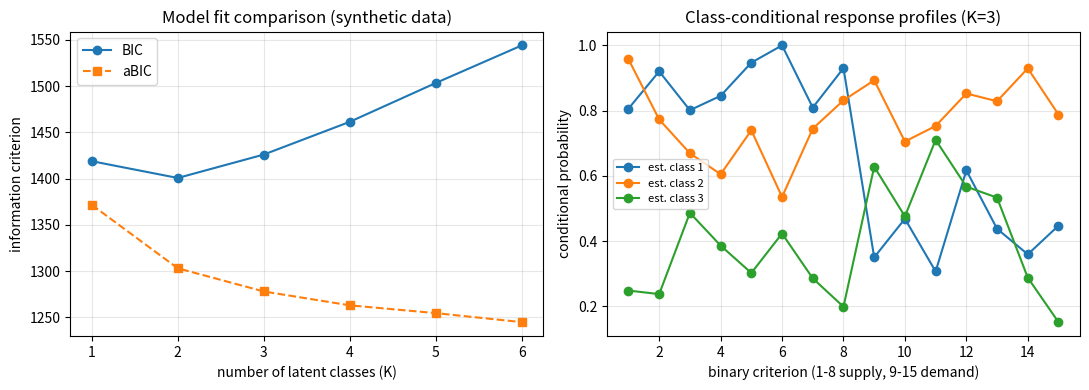

Write Python code to recreate this figure. (Note: this script raises an exception after producing the figure.)
#!/usr/bin/env python3
# -*- coding: utf-8 -*-
"""
LCA 复现方案的可行性验证（pipeline smoke test）
------------------------------------------------
用途：证明"69 个网站 × 15 条二值标准 → 潜类别分析（EM 算法）"这条技术路线在本机可跑通。
注意：本脚本使用的是【合成数据】（按论文报告的 34/15/20 类别规模与混合比例 49%/22%/29%
构造），得到的数字仅用于验证代码与流程，不代表对 Oswald (2024) 真实数据的复现结果。

输出：/tmp/hw/out/smoke_*.png  与  /tmp/hw/out/smoke_results.txt
"""
import numpy as np
import matplotlib
matplotlib.use("Agg")
import matplotlib.pyplot as plt

rng = np.random.default_rng(20240425)

# ---------------------------------------------------------------
# 1. 构造合成数据：3 个潜类别，15 条二值指标，类别规模按 34/15/20
# ---------------------------------------------------------------
K_TRUE = 3
N_IND = 15
SIZES = [34, 15, 20]              # 与 SI 表 C1 的 class1/class2/class3 一致
MIX_TRUE = np.array(SIZES) / sum(SIZES)   # 49.3% / 21.7% / 29.0%

# 三个类别的"标准满足概率"（供方 8 条 + 需方 7 条，仅示意，不代表论文估计值）
PROFILE = np.array([
    [0.75] * 8 + [0.80] * 7,      # class 1: 主流枢纽 —— 连接性强、信息/沟通一般
    [0.90] * 4 + [0.85] * 4 + [0.35] * 7,   # class 2: 优质信息提供者 —— 供方强、需方弱
    [0.30] * 8 + [0.45] * 7,      # class 3: 小众论坛 —— 参与/沟通相对强、连接性弱
])

z_true = np.repeat(np.arange(K_TRUE), SIZES)
X = np.zeros((len(z_true), N_IND), dtype=int)
for i, k in enumerate(z_true):
    X[i] = rng.binomial(1, PROFILE[k])

# ---------------------------------------------------------------
# 2. 二值 LCA：EM 算法（与 R 的 poLCA 同类模型，此处自实现以保证可复现）
# ---------------------------------------------------------------
def logsumexp(a, axis):
    m = np.max(a, axis=axis, keepdims=True)
    return (m + np.log(np.sum(np.exp(a - m), axis=axis, keepdims=True))).squeeze(axis)

def fit_lca(X, K, n_starts=30, max_iter=500, tol=1e-7, seed=1):
    """返回 (loglik, pi, probs, post) —— pi: 类别比例; probs: K×J 条件满足概率; post: N×K 后验"""
    N, J = X.shape
    best = None
    for s in range(n_starts):
        r = np.random.default_rng(seed + s)
        pi = r.dirichlet(np.ones(K))
        probs = r.uniform(0.25, 0.75, size=(K, J))
        ll_old = -np.inf
        for _ in range(max_iter):
            # E 步
            lp = np.log(pi)[None, :] + (X @ np.log(probs).T
                                        + (1 - X) @ np.log(1 - probs).T)
            ll = float(np.sum(logsumexp(lp, axis=1)))
            post = np.exp(lp - logsumexp(lp, axis=1)[:, None])
            # M 步
            nk = post.sum(axis=0)
            pi = nk / N
            probs = (post.T @ X + 1e-6) / (nk[:, None] + 2e-6)
            if abs(ll - ll_old) < tol:
                break
            ll_old = ll
        # 计算参数个数：K-1 个混合比例 + K*J 个条件概率（poLCA 的 df 反映的是自由度差，此处按常规口径）
        df = (K - 1) + K * J
        bic = -2 * ll + df * np.log(N)
        abic = -2 * ll + df * np.log((N + 2) / 24)
        if best is None or ll > best[0]:
            best = (ll, bic, abic, pi, probs, post)
    return best

print("=" * 62)
print("LCA 流程可行性验证（合成数据，非论文结果复现）")
print("=" * 62)
rows = []
models = {}
for K in range(1, 7):
    ll, bic, abic, pi, probs, post = fit_lca(X, K)
    models[K] = (pi, probs, post)
    rows.append((K, ll, bic, abic))
    print(f"K={K}  logLik={ll:9.3f}  BIC={bic:9.3f}  aBIC={abic:9.3f}")

bic_best = min(rows, key=lambda r: r[2])[0]
abic_best = min(rows, key=lambda r: r[3])[0]
print(f"\n合成数据上 BIC 最小解：K={bic_best}；aBIC 最小解：K={abic_best}")
print("真实类别规模：34 / 15 / 20，混合比例：49.3% / 21.7% / 29.0%")

# 用 K=3 的估计结果与真值比较
pi3, probs3, post3 = models[3]
order = np.argsort(-pi3)
print("\nK=3 估计的类别规模（按估计比例排序）：",
      [int(round(p * len(z_true))) for p in pi3[order]])
print("K=3 估计的混合比例：", np.round(pi3[order] * 100, 1), "%")

# 分类一致性（匈牙利式按比例匹配的简易版本：按估计类别规模降序 vs 真实规模降序）
est_z = post3.argmax(axis=1)
est_sorted = np.argsort(-np.bincount(est_z, minlength=3))
true_sorted = np.argsort(-np.array(SIZES))
remap = {e: t for e, t in zip(est_sorted, true_sorted)}
est_mapped = np.array([remap[e] for e in est_z])
acc = float((est_mapped == z_true).mean())
print(f"K=3 时与真实类别的吻合率（accuracy）：{acc:.3f}")

# ---------------------------------------------------------------
# 3. 出图：BIC/aBIC 曲线 + 类别条件概率剖面
# ---------------------------------------------------------------
Ks = [r[0] for r in rows]
fig, ax = plt.subplots(1, 2, figsize=(11, 4))
ax[0].plot(Ks, [r[2] for r in rows], "o-", label="BIC")
ax[0].plot(Ks, [r[3] for r in rows], "s--", label="aBIC")
ax[0].set_xlabel("number of latent classes (K)")
ax[0].set_ylabel("information criterion")
ax[0].set_title("Model fit comparison (synthetic data)")
ax[0].legend()
ax[0].grid(alpha=0.3)

for k in range(3):
    ax[1].plot(range(1, N_IND + 1), probs3[k], "o-", label=f"est. class {k+1}")
ax[1].set_xlabel("binary criterion (1-8 supply, 9-15 demand)")
ax[1].set_ylabel("conditional probability")
ax[1].set_title("Class-conditional response profiles (K=3)")
ax[1].legend(fontsize=8)
ax[1].grid(alpha=0.3)
fig.tight_layout()
import os
os.makedirs("/tmp/hw/out", exist_ok=True)
fig.savefig("/tmp/hw/out/smoke_lca.png", dpi=150)
print("\n图已保存：/tmp/hw/out/smoke_lca.png")

# ---------------------------------------------------------------
# 4. 灵敏度分析：类别可分性 × 样本量的作用
#    （回答"69 个观测做 15 指标 LCA 是否足够"这一可行性问题）
# ---------------------------------------------------------------
def make_data(sep, seed):
    r = np.random.default_rng(seed)
    prof = np.clip(np.array([
        [0.5 + sep] * 8 + [0.5 + sep] * 7,
        [0.5 + sep] * 8 + [0.5 - sep] * 7,
        [0.5 - sep] * 8 + [0.5 + sep * 0.5] * 7,
    ]), 0.02, 0.98)
    z = np.repeat(np.arange(3), SIZES)
    Xx = np.zeros((len(z), N_IND), dtype=int)
    for i, kk in enumerate(z):
        Xx[i] = r.binomial(1, prof[kk])
    return Xx, z

print("\n灵敏度分析（每格 20 次重复）")
print(f"{'可分性':<10}{'BIC选K=2比例':>14}{'BIC选K=3比例':>14}{'K=3吻合率':>12}")
for sep in (0.15, 0.25, 0.35):
    n2 = n3 = 0
    accs = []
    for rep in range(20):
        Xx, zz = make_data(sep, 1000 + rep)
        fits = {K: fit_lca(Xx, K, n_starts=15, seed=rep + 1) for K in (2, 3, 4)}
        kb = min(fits, key=lambda K: fits[K][1])   # BIC 最小
        n2 += (kb == 2)
        n3 += (kb == 3)
        p = fits[3][5]
        e = p.argmax(axis=1)
        es = np.argsort(-np.bincount(e, minlength=3))
        ts = np.argsort(-np.array(SIZES))
        mp = {a: b for a, b in zip(es, ts)}
        accs.append(float((np.array([mp[x] for x in e]) == zz).mean()))
    print(f"{sep:<10}{n2/20:>14.2f}{n3/20:>14.2f}{np.mean(accs):>12.3f}")
